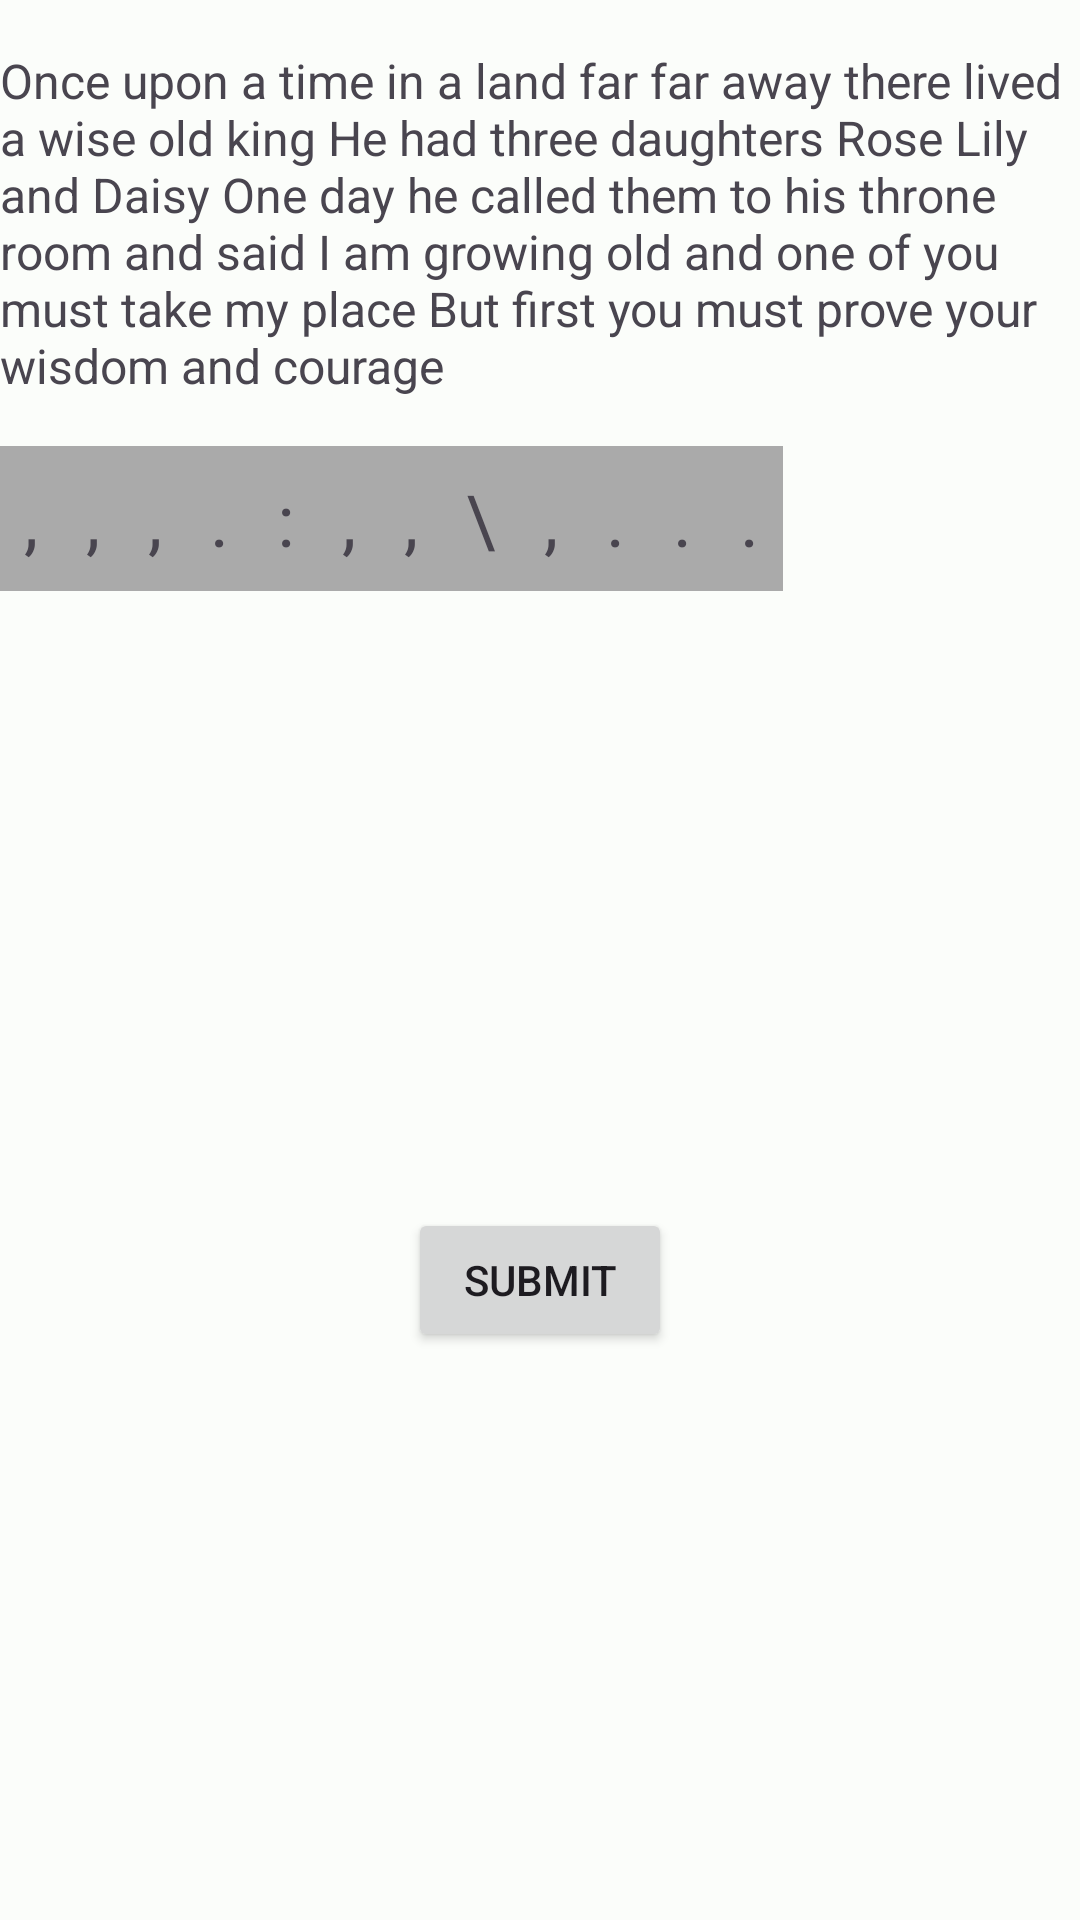

Here is an Android app screen rendered from its layout file. Give the layout XML and the strings, colors and styles it references.
<!-- AndroidManifest.xml: application theme Theme.LearnEnglish -->
<!-- res/layout/activity_punctuation.xml -->
<?xml version="1.0" encoding="utf-8"?>
<androidx.constraintlayout.widget.ConstraintLayout xmlns:android="http://schemas.android.com/apk/res/android"
    xmlns:app="http://schemas.android.com/apk/res-auto"
    xmlns:tools="http://schemas.android.com/tools"
    android:id="@+id/main"
    android:layout_width="match_parent"
    android:layout_height="match_parent"
    tools:context=".ui.main.grammar.PunctuationActivity">

    
    <TextView
        android:id="@+id/textWithoutPunctuation"
        android:layout_width="wrap_content"
        android:layout_height="wrap_content"
        android:text="Once upon a time in a land far far away there lived a wise old king He had three daughters Rose Lily and Daisy One day he called them to his throne room and said I am growing old and one of you must take my place But first you must prove your wisdom and courage"
        android:textSize="16sp"
        android:layout_marginTop="16dp"
        app:layout_constraintTop_toTopOf="parent"
        app:layout_constraintStart_toStartOf="parent"
        app:layout_constraintEnd_toEndOf="parent"/>

    
    <LinearLayout
        android:id="@+id/punctuationContainer"
        android:layout_width="match_parent"
        android:layout_height="wrap_content"
        android:orientation="horizontal"
        android:layout_marginTop="16dp"
        app:layout_constraintTop_toBottomOf="@id/textWithoutPunctuation"
        app:layout_constraintStart_toStartOf="parent"
        app:layout_constraintEnd_toEndOf="parent">

        
        <TextView
            android:id="@+id/punctuation1"
            android:layout_width="wrap_content"
            android:layout_height="wrap_content"
            android:text=","
            android:textSize="24sp"
            android:padding="8dp"
            android:background="@android:color/darker_gray"
            android:gravity="center"/>

        <TextView
            android:id="@+id/punctuation2"
            android:layout_width="wrap_content"
            android:layout_height="wrap_content"
            android:text=","
            android:textSize="24sp"
            android:padding="8dp"
            android:background="@android:color/darker_gray"
            android:gravity="center"/>

        <TextView
            android:id="@+id/punctuation3"
            android:layout_width="wrap_content"
            android:layout_height="wrap_content"
            android:text=","
            android:textSize="24sp"
            android:padding="8dp"
            android:background="@android:color/darker_gray"
            android:gravity="center"/>

        <TextView
            android:id="@+id/punctuation4"
            android:layout_width="wrap_content"
            android:layout_height="wrap_content"
            android:text="."
            android:textSize="24sp"
            android:padding="8dp"
            android:background="@android:color/darker_gray"
            android:gravity="center"/>

        <TextView
            android:id="@+id/punctuation5"
            android:layout_width="wrap_content"
            android:layout_height="wrap_content"
            android:text=":"
            android:textSize="24sp"
            android:padding="8dp"
            android:background="@android:color/darker_gray"
            android:gravity="center"/>

        <TextView
            android:id="@+id/punctuation6"
            android:layout_width="wrap_content"
            android:layout_height="wrap_content"
            android:text=","
            android:textSize="24sp"
            android:padding="8dp"
            android:background="@android:color/darker_gray"
            android:gravity="center"/>

        <TextView
            android:id="@+id/punctuation7"
            android:layout_width="wrap_content"
            android:layout_height="wrap_content"
            android:text=","
            android:textSize="24sp"
            android:padding="8dp"
            android:background="@android:color/darker_gray"
            android:gravity="center"/>

        <TextView
            android:id="@+id/punctuation8"
            android:layout_width="wrap_content"
            android:layout_height="wrap_content"
            android:text="\"
            android:textSize="24sp"
            android:padding="8dp"
            android:background="@android:color/darker_gray"
            android:gravity="center"/>

        <TextView
            android:id="@+id/punctuation9"
            android:layout_width="wrap_content"
            android:layout_height="wrap_content"
            android:text=","
            android:textSize="24sp"
            android:padding="8dp"
            android:background="@android:color/darker_gray"
            android:gravity="center"/>

        <TextView
            android:id="@+id/punctuation10"
            android:layout_width="wrap_content"
            android:layout_height="wrap_content"
            android:text="."
            android:textSize="24sp"
            android:padding="8dp"
            android:background="@android:color/darker_gray"
            android:gravity="center"/>

        <TextView
            android:id="@+id/punctuation11"
            android:layout_width="wrap_content"
            android:layout_height="wrap_content"
            android:text="."
            android:textSize="24sp"
            android:padding="8dp"
            android:background="@android:color/darker_gray"
            android:gravity="center"/>

        <TextView
            android:id="@+id/punctuation12"
            android:layout_width="wrap_content"
            android:layout_height="wrap_content"
            android:text="."
            android:textSize="24sp"
            android:padding="8dp"
            android:background="@android:color/darker_gray"
            android:gravity="center"/>
    </LinearLayout>

    
    <Button
        android:id="@+id/submitButton"
        android:layout_width="wrap_content"
        android:layout_height="wrap_content"
        android:text="Submit"
        android:layout_marginTop="16dp"
        app:layout_constraintTop_toBottomOf="@id/punctuationContainer"
        app:layout_constraintBottom_toBottomOf="parent"
        app:layout_constraintStart_toStartOf="parent"
        app:layout_constraintEnd_toEndOf="parent"/>

</androidx.constraintlayout.widget.ConstraintLayout>
<!-- resources referenced by this layout -->
<resources>
  <style name="Theme.LearnEnglish" parent="Base.Theme.LearnEnglish" />
  <style name="Base.Theme.LearnEnglish" parent="Theme.Material3.DayNight.NoActionBar">
          <item name="colorPrimary">@color/md_theme_light_primary</item>
          <item name="colorOnPrimary">@color/md_theme_light_onPrimary</item>
          <item name="colorPrimaryContainer">@color/md_theme_light_primaryContainer</item>
          <item name="colorOnPrimaryContainer">@color/md_theme_light_onPrimaryContainer</item>
          <item name="colorSecondary">@color/md_theme_light_secondary</item>
          <item name="colorOnSecondary">@color/md_theme_light_onSecondary</item>
          <item name="colorSecondaryContainer">@color/md_theme_light_secondaryContainer</item>
          <item name="colorOnSecondaryContainer">@color/md_theme_light_onSecondaryContainer</item>
          <item name="colorTertiary">@color/md_theme_light_tertiary</item>
          <item name="colorOnTertiary">@color/md_theme_light_onTertiary</item>
          <item name="colorTertiaryContainer">@color/md_theme_light_tertiaryContainer</item>
          <item name="colorOnTertiaryContainer">@color/md_theme_light_onTertiaryContainer</item>
          <item name="colorError">@color/md_theme_light_error</item>
          <item name="colorErrorContainer">@color/md_theme_light_errorContainer</item>
          <item name="colorOnError">@color/md_theme_light_onError</item>
          <item name="colorOnErrorContainer">@color/md_theme_light_onErrorContainer</item>
          <item name="android:colorBackground">@color/md_theme_light_background</item>
          <item name="colorOnBackground">@color/md_theme_light_onBackground</item>
          <item name="colorSurface">@color/md_theme_light_surface</item>
          <item name="colorOnSurface">@color/md_theme_light_onSurface</item>
          <item name="colorSurfaceVariant">@color/md_theme_light_surfaceVariant</item>
          <item name="colorOnSurfaceVariant">@color/md_theme_light_onSurfaceVariant</item>
          <item name="colorOutline">@color/md_theme_light_outline</item>
          <item name="colorOnSurfaceInverse">@color/md_theme_light_inverseOnSurface</item>
          <item name="colorSurfaceInverse">@color/md_theme_light_inverseSurface</item>
          <item name="colorPrimaryInverse">@color/md_theme_light_inversePrimary</item>
  
          <item name="android:windowActivityTransitions">true</item>
      </style>
  <color name="md_theme_light_primary">#006B55</color>
  <color name="md_theme_light_onPrimary">#FFFFFF</color>
  <color name="md_theme_light_primaryContainer">#7FF8D4</color>
  <color name="md_theme_light_onPrimaryContainer">#002018</color>
  <color name="md_theme_light_secondary">#4B635A</color>
  <color name="md_theme_light_onSecondary">#FFFFFF</color>
  <color name="md_theme_light_secondaryContainer">#CEE9DD</color>
  <color name="md_theme_light_onSecondaryContainer">#072019</color>
  <color name="md_theme_light_tertiary">#406376</color>
  <color name="md_theme_light_onTertiary">#FFFFFF</color>
  <color name="md_theme_light_tertiaryContainer">#C4E7FF</color>
  <color name="md_theme_light_onTertiaryContainer">#001E2C</color>
  <color name="md_theme_light_error">#BA1A1A</color>
  <color name="md_theme_light_errorContainer">#FFDAD6</color>
  <color name="md_theme_light_onError">#FFFFFF</color>
  <color name="md_theme_light_onErrorContainer">#410002</color>
  <color name="md_theme_light_background">#FBFDFA</color>
  <color name="md_theme_light_onBackground">#191C1B</color>
  <color name="md_theme_light_surface">#FBFDFA</color>
  <color name="md_theme_light_onSurface">#191C1B</color>
  <color name="md_theme_light_surfaceVariant">#DBE5DF</color>
  <color name="md_theme_light_onSurfaceVariant">#3F4945</color>
  <color name="md_theme_light_outline">#6F7975</color>
  <color name="md_theme_light_inverseOnSurface">#EFF1EE</color>
  <color name="md_theme_light_inverseSurface">#2E312F</color>
  <color name="md_theme_light_inversePrimary">#60DBB8</color>
</resources>
